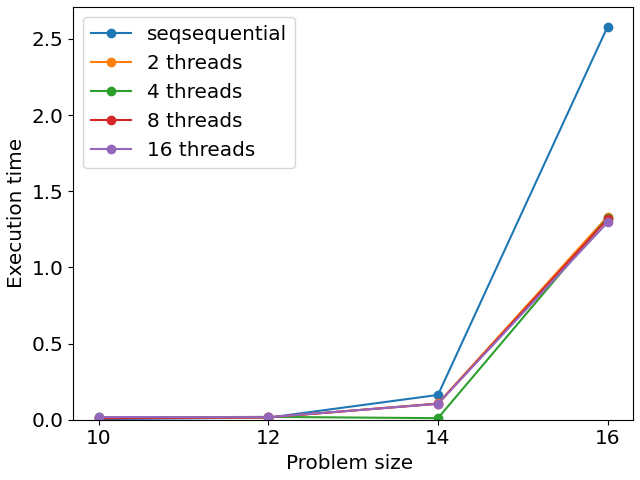

The table this chart was drawn from, first rows:
Pb_size; seqsequential; 2 threads; 4 threads; 8 threads; 16 threads
10; 0.004; 0.011; 0.015; 0.010; 0.018
12; 0.014; 0.015; 0.019; 0.016; 0.017
14; 0.163; 0.107; 0.0106; 0.105; 0.105
16; 2.581; 1.334; 1.327; 1.318; 1.296
